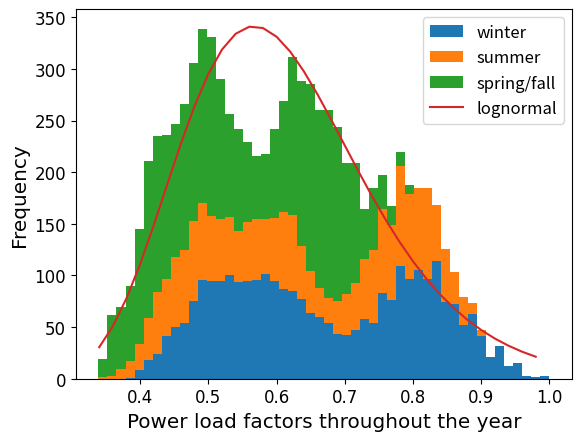

This chart was generated by the following Python code:
import math
import numpy as np
import matplotlib.pyplot as plt

# source: page 30 of https://www.jmp.com/support/downloads/pdf/jmp9/quality_and_reliability_methods.pdf
def weibull_pdf(x, scale, shape):
	return (shape/scale) * (x/scale)**(shape-1) * np.exp(-(x/scale)**shape)

def weibull_cdf(x, scale, shape):
	return 1. - np.exp(-(x/scale)**shape)

def lognormal_pdf(x, mu, sigma):
	return np.exp(-(np.log(x) - mu)**2 / (2. * sigma**2)) / (sigma * x * np.sqrt(2. * np.pi))

def exponential_pdf(x, rate):
	return rate * np.exp(-rate*x)

def frechet_pdf(x, location, scale, shape):
	return (shape/scale) * ((x-location)/scale)**(-1.-shape) * np.exp(-((x-location)/scale)**(-shape))

def loglogistic_pdf(x, scale, shape):
	return ((shape/scale) * (x/scale)**(shape-1.)) / (1. + (x/scale)**(shape))**2

def sev_pdf(x, mu, sigma):
	return (1./sigma) * np.exp( (x-mu)/sigma - np.exp((x-mu)/sigma) )
			
def normal_pdf(x, mu, sigma):
	return 1./(sigma * np.sqrt(2. * np.pi)) * np.exp(- (x - mu)**2 / (2.*sigma**2))

def lev_pdf(x, mu, sigma):
	return (1./sigma) * np.exp( -(x-mu)/sigma - np.exp(-(x-mu)/sigma) )

def logistic_pdf(x, location, scale):
	return np.exp(-(x-location) / scale) / (scale * (1. + np.exp(-(x-location) / scale))**2)

week_load_scalar = {
1: 86.2,
2: 90.,
3: 87.8,
4: 83.4,
5: 88.,
6: 84.1,
7: 83.2,
8: 80.6,
9: 74.,
10: 73.7,
11: 71.5,
12: 72.7,
13: 70.4,
14: 75.,
15: 72.1,
16: 80.,
17: 75.4,
18: 83.7,
19: 87.,
20: 88.,
21: 85.6,
22: 81.1,
23: 90.,
24: 88.7,
25: 89.6,
26: 86.1,
27: 75.5,
28: 81.6,
29: 80.1,
30: 88.,
31: 72.2,
32: 77.6,
33: 80.,
34: 72.9,
35: 72.6,
36: 70.5,
37: 78.,
38: 69.5,
39: 72.4,
40: 72.4,
41: 74.3,
42: 74.4,
43: 80.,
44: 88.1,
45: 88.5,
46: 90.9,
47: 94.,
48: 89.,
49: 94.2,
50: 97.,
51: 100.,
52: 95.2
}

day_load_scalar = {
1: 93.,
2: 100.,
3: 98.,
4: 96.,
5: 94.,
6: 77.,
7: 75.,
}

hour_winter_weekday_load_scalar = {
1: 67.,
2: 63.,
3: 60.,
4: 59.,
5: 59.,
6: 60.,
7: 74.,
8: 86.,
9: 95.,
10: 96.,
11: 96.,
12: 95.,
13: 95.,
14: 95.,
15: 93.,
16: 94.,
17: 99.,
18: 100.,
19: 100.,
20: 96.,
21: 91.,
22: 83.,
23: 73.,
24: 63.
}

hour_winter_weekend_load_scalar = {
1: 78.,
2: 72.,
3: 68.,
4: 66.,
5: 64.,
6: 65.,
7: 66.,
8: 70.,
9: 80.,
10: 88.,
11: 90.,
12: 91.,
13: 90.,
14: 88.,
15: 87.,
16: 87.,
17: 91.,
18: 100.,
19: 99.,
20: 97.,
21: 94.,
22: 92.,
23: 87.,
24: 81.
}

hour_summer_weekday_load_scalar = {
1: 64.,
2: 60.,
3: 58.,
4: 56.,
5: 56.,
6: 58.,
7: 64.,
8: 76.,
9: 87.,
10: 95.,
11: 99.,
12: 100.,
13: 99.,
14: 100.,
15: 100.,
16: 97.,
17: 96.,
18: 96.,
19: 93.,
20: 92.,
21: 92.,
22: 93.,
23: 87.,
24: 72.
}

hour_summer_weekend_load_scalar = {
1: 74.,
2: 70.,
3: 66.,
4: 65.,
5: 64.,
6: 62.,
7: 62.,
8: 66.,
9: 81.,
10: 86.,
11: 91.,
12: 93.,
13: 93.,
14: 92.,
15: 91.,
16: 91.,
17: 92.,
18: 94.,
19: 95.,
20: 95.,
21: 100.,
22: 93.,
23: 88.,
24: 80.,
}

hour_equinox_weekday_load_scalar = {
1: 63.,
2: 62.,
3: 60.,
4: 58.,
5: 59.,
6: 65.,
7: 72.,
8: 85.,
9: 95.,
10: 99.,
11: 100.,
12: 99.,
13: 93.,
14: 92.,
15: 90.,
16: 88.,
17: 90.,
18: 92.,
19: 96.,
20: 98.,
21: 96.,
22: 90.,
23: 80.,
24: 70.
}

hour_equinox_weekend_load_scalar = {
1: 75.,
2: 73.,
3: 69.,
4: 66.,
5: 65.,
6: 65.,
7: 68.,
8: 74.,
9: 83.,
10: 89.,
11: 92.,
12: 94.,
13: 91.,
14: 90.,
15: 90.,
16: 86.,
17: 85.,
18: 88.,
19: 92.,
20: 100.,
21: 97.,
22: 95.,
23: 90.,
24: 85.,
}

hour_mults = []
winter_mults = []
summer_mults = []
equinox_mults = []
i = 1

for week in range(1, len(week_load_scalar)+1):
	for day in range(1, len(day_load_scalar)+1):
		for hour in range(1, 24+1):
			alpha = week_load_scalar[week]*0.01
			beta = day_load_scalar[day]*0.01

			if week < 9 or week > 43:
				if day < 6:
					gamma = hour_winter_weekday_load_scalar[hour]
				else:
					gamma = hour_winter_weekend_load_scalar[hour]
			elif 17 < week < 31:
				if day < 6:
					gamma = hour_summer_weekday_load_scalar[hour]
				else:
					gamma = hour_summer_weekend_load_scalar[hour]
			else:
				if day < 6:
					gamma = hour_equinox_weekday_load_scalar[hour]
				else:
					gamma = hour_equinox_weekend_load_scalar[hour]

			gamma = gamma*0.01
			hour_mults.append(alpha*beta*gamma)
			if week == len(week_load_scalar): # used this to create 8760 data points
				if day == len(day_load_scalar):
					hour_mults.append(alpha*beta*gamma)

for i in range(0, len(hour_mults)):
	if i <= 8*24*len(day_load_scalar) or i > 43*24*len(day_load_scalar):
		winter_mults.append(hour_mults[i])
	elif 17*24*len(day_load_scalar) < i <= 30*24*len(day_load_scalar):
		summer_mults.append(hour_mults[i])
	else:
		equinox_mults.append(hour_mults[i])

count, bins, ignored = plt.hist([winter_mults, summer_mults, equinox_mults], 50, rwidth=1., stacked=True, label=['winter', 'summer', 'spring/fall'])
sumcount = sum(count[-1]) * math.fabs(bins[0] - bins[1])

x = np.arange(0.0, 1.0, 0.02)
x = [i for i in x if i >= min(hour_mults)]
x = np.array([i for i in x if i <= max(hour_mults)]) # for non-exponential distribution

# weib_shape = 1./0.20772381
# weib_scale = np.exp(-0.399517)
# plt.plot(x, weibull_pdf(x, weib_scale, weib_shape) * sumcount, color="teal", label="weibull")

lnorm_mu = -0.5138546
lnorm_sigma = 0.23256321
plt.plot(x, lognormal_pdf(x, lnorm_mu, lnorm_sigma) * sumcount, label="lognormal")

# exp_rate = 1./np.exp(-0.4872712)
# exp_x = np.array([i for i in x if i <= max(x)-min(hour_mults)])
# plt.plot(exp_x + min(hour_mults), exponential_pdf(exp_x, exp_rate) * sumcount, label="exponential")

# frech_shape = 1./0.22268866
# frech_scale = np.exp(-0.6312278)
# frech_loc = -0.
# plt.plot(x, frechet_pdf(x, frech_loc, frech_scale, frech_shape) * sumcount, label="frechet")

# llog_shape = 1./0.13919554
# llog_scale = np.exp(-0.5096652)
# plt.plot(x, loglogistic_pdf(x, llog_scale, llog_shape) * sumcount, label="log-logistic")

# sev_mu = 0.68575934
# sev_sigma = 0.13699434
# plt.plot(x, sev_pdf(x, sev_mu, sev_sigma) * sumcount, label="sev")

# norm_mu = 0.61433908
# norm_sigma = 0.14042541
# plt.plot(x, normal_pdf(x, norm_mu, norm_sigma) * sumcount, label="normal")

# lev_mu = 0.5459069
# lev_sigma = 0.12258021
# plt.plot(x, lev_pdf(x, lev_mu, lev_sigma) * sumcount, color="red", label="lev")

# log_location = 0.61019505
# log_scale = 0.08393966
# plt.plot(x, logistic_pdf(x, log_location, log_scale) * sumcount, label="logistic")

arialfont = {'fontname': 'Arial'}
plt.xticks(fontsize="large", **arialfont)
plt.xlabel("Power load factors throughout the year", fontsize="x-large", **arialfont)
plt.yticks(fontsize="large", **arialfont)
plt.ylabel("Frequency", fontsize="x-large", ** arialfont)
plt.legend(fontsize="large", loc=1)
plt.show()